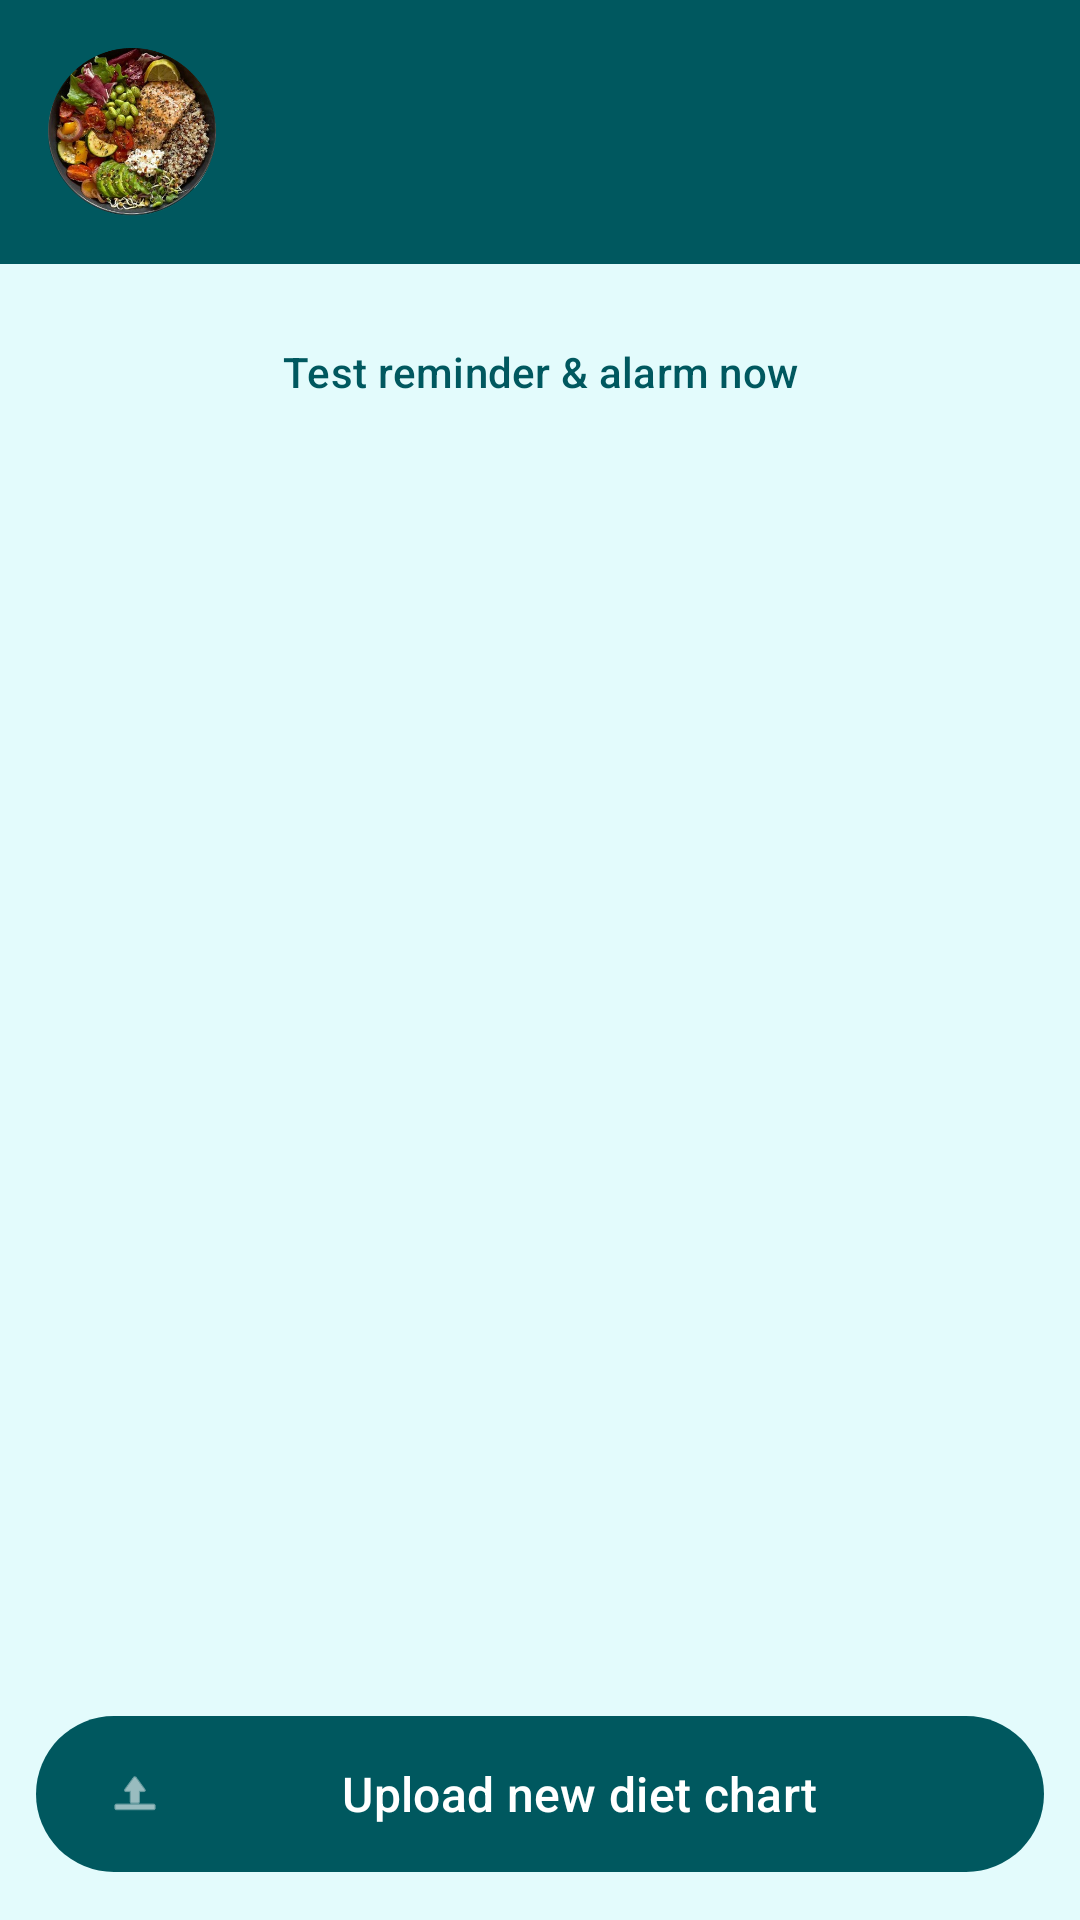

Write the Android layout XML for this screen, with the resource values it uses.
<!-- AndroidManifest.xml: application theme Theme.DietNotify -->
<!-- res/layout/activity_home.xml -->
<?xml version="1.0" encoding="utf-8"?>
<LinearLayout xmlns:android="http://schemas.android.com/apk/res/android"
    xmlns:app="http://schemas.android.com/apk/res-auto"
    android:layout_width="match_parent"
    android:layout_height="match_parent"
    android:orientation="vertical">

    <LinearLayout
        android:layout_width="match_parent"
        android:layout_height="wrap_content"
        android:background="@color/brand"
        android:gravity="center_vertical"
        android:orientation="horizontal"
        android:padding="16dp">

        <ImageView
            android:layout_width="56dp"
            android:layout_height="56dp"
            android:contentDescription="@null"
            android:src="@drawable/food_logo" />

        <LinearLayout
            android:layout_width="0dp"
            android:layout_height="wrap_content"
            android:layout_marginStart="12dp"
            android:layout_weight="1"
            android:orientation="vertical">

            <TextView
                android:id="@+id/greeting"
                android:layout_width="wrap_content"
                android:layout_height="wrap_content"
                android:textColor="@android:color/white"
                android:textSize="20sp"
                android:textStyle="bold" />

            <TextView
                android:id="@+id/planSource"
                android:layout_width="wrap_content"
                android:layout_height="wrap_content"
                android:textColor="#D0FFFFFF"
                android:textSize="12sp" />
        </LinearLayout>
    </LinearLayout>

    <ScrollView
        android:layout_width="match_parent"
        android:layout_height="0dp"
        android:layout_weight="1">

        <LinearLayout
            android:layout_width="match_parent"
            android:layout_height="wrap_content"
            android:orientation="vertical"
            android:padding="12dp">

            <com.google.android.material.card.MaterialCardView
                android:id="@+id/warningCard"
                android:layout_width="match_parent"
                android:layout_height="wrap_content"
                android:layout_marginBottom="12dp"
                android:visibility="gone"
                app:cardBackgroundColor="#FFF3E0">

                <LinearLayout
                    android:layout_width="match_parent"
                    android:layout_height="wrap_content"
                    android:gravity="center_vertical"
                    android:orientation="horizontal"
                    android:padding="12dp">

                    <TextView
                        android:id="@+id/warningText"
                        android:layout_width="0dp"
                        android:layout_height="wrap_content"
                        android:layout_weight="1"
                        android:textColor="#E65100" />

                    <com.google.android.material.button.MaterialButton
                        android:id="@+id/warningButton"
                        style="@style/Widget.Material3.Button.TextButton"
                        android:layout_width="wrap_content"
                        android:layout_height="wrap_content"
                        android:text="@string/fix" />
                </LinearLayout>
            </com.google.android.material.card.MaterialCardView>

            <LinearLayout
                android:id="@+id/dayList"
                android:layout_width="match_parent"
                android:layout_height="wrap_content"
                android:orientation="vertical" />

            <com.google.android.material.button.MaterialButton
                android:id="@+id/testAlarmButton"
                style="@style/Widget.Material3.Button.TextButton"
                android:layout_width="match_parent"
                android:layout_height="wrap_content"
                android:text="@string/test_alarm" />
        </LinearLayout>
    </ScrollView>

    <com.google.android.material.button.MaterialButton
        android:id="@+id/uploadNewButton"
        android:layout_width="match_parent"
        android:layout_height="60dp"
        android:layout_margin="12dp"
        android:text="@string/upload_new"
        android:textSize="16sp"
        app:icon="@android:drawable/ic_menu_upload" />
</LinearLayout>
<!-- resources referenced by this layout -->
<resources>
  <color name="brand">#00585F</color>
  <!-- drawable food_logo: png bitmap (drawable-nodpi, 266271 bytes) -->
  <string name="fix">Fix</string>
  <string name="test_alarm">Test reminder &amp; alarm now</string>
  <string name="upload_new">Upload new diet chart</string>
  <style name="Theme.DietNotify" parent="Theme.Material3.Light.NoActionBar">
          <item name="colorPrimary">@color/brand</item>
          <item name="colorOnPrimary">@android:color/white</item>
          <item name="colorPrimaryContainer">@color/brand_surface</item>
          <item name="colorSecondary">@color/brand_light</item>
          <item name="colorError">@color/error</item>
          <item name="android:statusBarColor">@color/brand</item>
          <item name="android:windowBackground">@color/brand_surface</item>
      </style>
  <color name="brand_surface">#E3FBFC</color>
  <color name="brand_light">#00A6AC</color>
  <color name="error">#C62828</color>
</resources>
